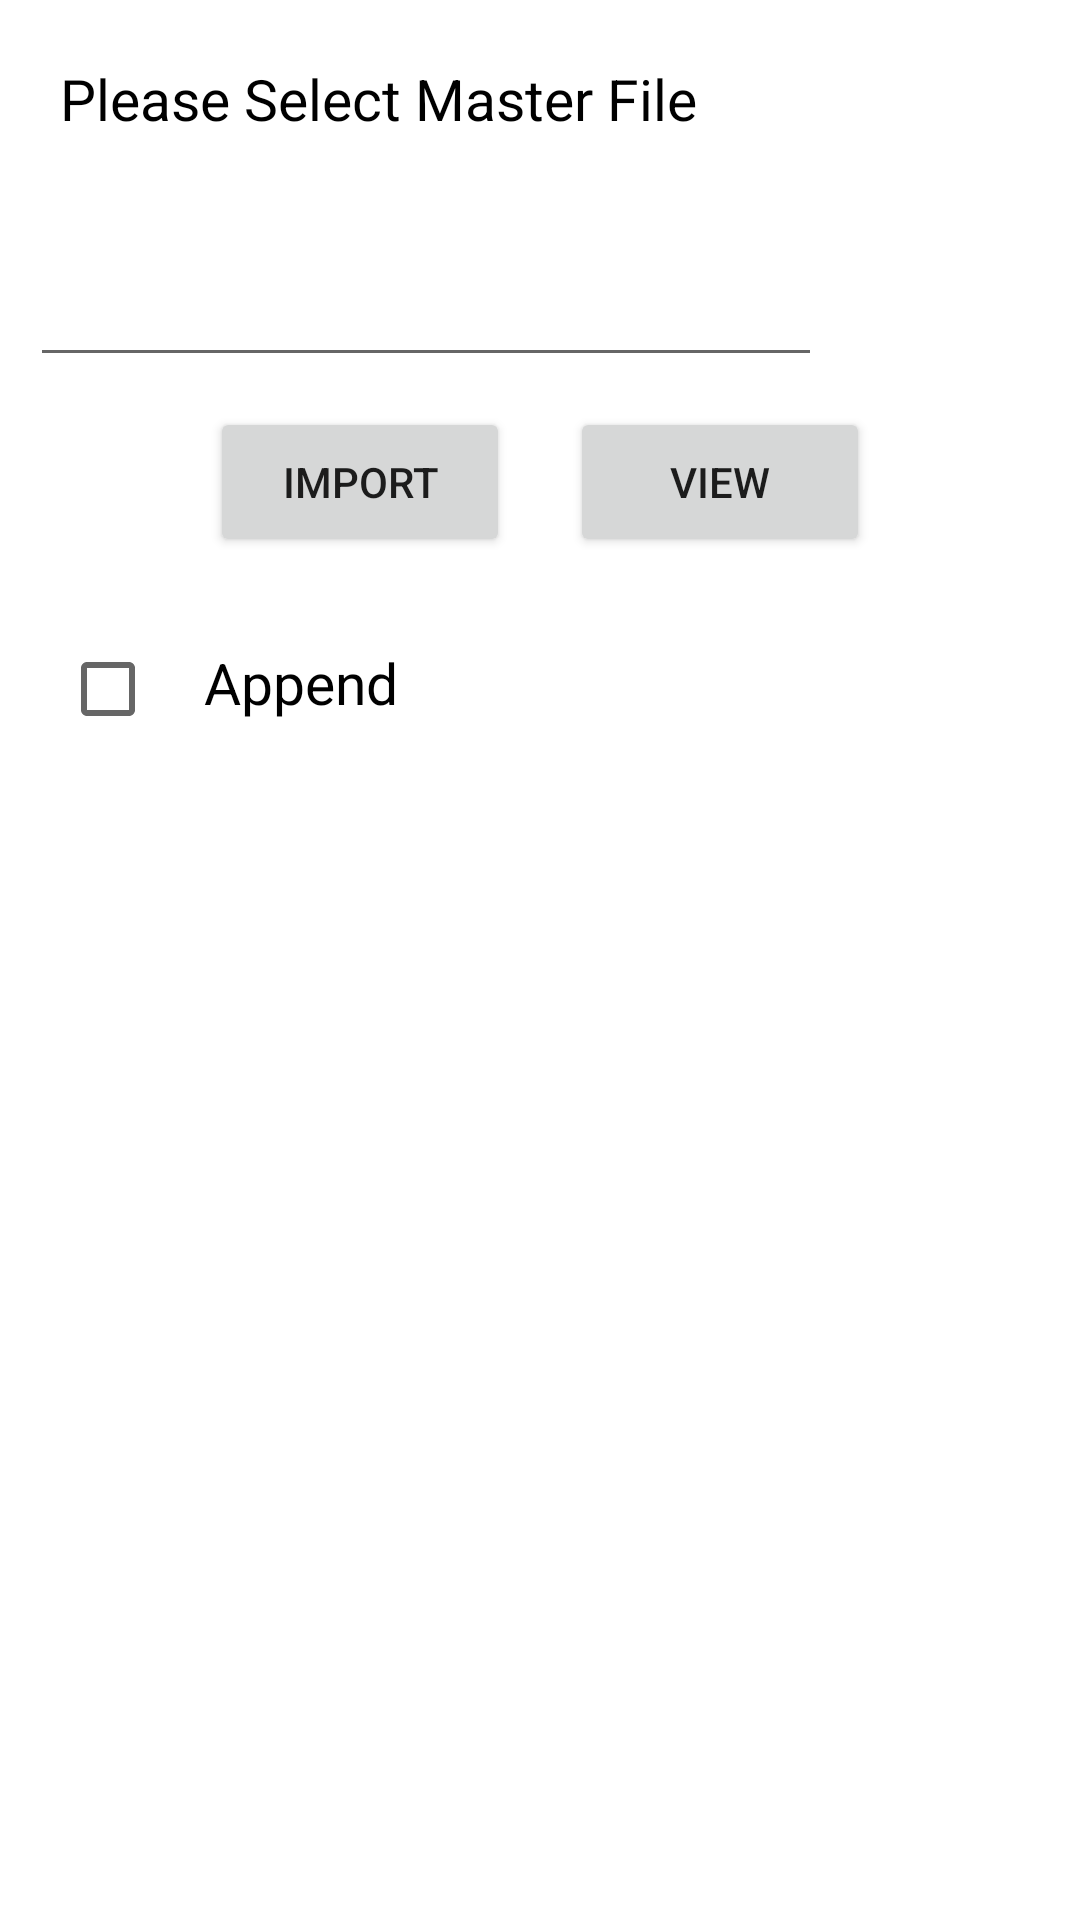

The Android layout XML behind this screen, and the referenced resources:
<!-- AndroidManifest.xml: application theme Theme.ICC -->
<!-- res/layout/activity_import.xml -->
<?xml version="1.0" encoding="utf-8"?>
<LinearLayout xmlns:android="http://schemas.android.com/apk/res/android"
    xmlns:app="http://schemas.android.com/apk/res-auto"
    xmlns:tools="http://schemas.android.com/tools"
    android:layout_width="match_parent"
    android:layout_height="match_parent"
    tools:context=".Import"
    android:orientation="vertical">

    <TextView
        android:layout_width="match_parent"
        android:layout_height="wrap_content"
        android:layout_margin="20dp"
        android:text="Please Select Master File"
        android:textSize="19sp"
        android:textColor="#000000"/>


    <LinearLayout
        android:layout_width="match_parent"
        android:layout_height="50dp"
        android:orientation="horizontal"
        android:layout_margin="10dp"
        android:weightSum="1">

        <EditText
            android:id="@+id/edt_file"
            android:layout_width="0dp"
            android:layout_height="match_parent"
            android:focusable="false"
            android:layout_weight="0.8"
            android:singleLine="true"/>

        <ImageView
            android:id="@+id/btn_file"
            android:layout_width="0dp"
            android:layout_height="match_parent"
            android:layout_weight="0.15"
            android:layout_marginLeft="10dp"
            android:background="@mipmap/file"/>
    </LinearLayout>

    <LinearLayout
        android:layout_width="wrap_content"
        android:layout_height="wrap_content"
        android:layout_gravity="center"
        android:orientation="horizontal">

        <Button
            android:id="@+id/btn_import"
            android:layout_width="100dp"
            android:layout_height="50dp"
            android:text="Import"
            android:layout_gravity="center"/>

        <Button
            android:id="@+id/btn_view"
            android:layout_width="100dp"
            android:layout_height="50dp"
            android:layout_marginLeft="20dp"
            android:text="View"
            android:layout_gravity="center"/>
    </LinearLayout>
    <LinearLayout
        android:layout_width="match_parent"
        android:layout_height="wrap_content"
        android:layout_margin="20dp"
        android:orientation="horizontal">

        <CheckBox
            android:id="@+id/checkbox_append"
            android:layout_width="wrap_content"
            android:layout_height="wrap_content"/>
        <TextView
            android:layout_width="wrap_content"
            android:layout_height="wrap_content"
            android:text="Append"
            android:textColor="#000000"
            android:textSize="19sp"/>
    </LinearLayout>

    <TextView
        android:id="@+id/totalRec"
        android:layout_width="wrap_content"
        android:layout_height="wrap_content"
        android:layout_margin="20dp"
        android:textSize="19sp"
        android:textColor="#000000" />

    <TextView
        android:id="@+id/importcheck"
        android:layout_width="wrap_content"
        android:layout_height="wrap_content"
        android:layout_marginLeft="20dp"
        android:layout_marginTop="10dp"
        android:textSize="19sp"
        android:textColor="#000000" />

</LinearLayout>
<!-- resources referenced by this layout -->
<resources>
  <style name="Theme.ICC" parent="Theme.MaterialComponents.DayNight.DarkActionBar">
          
          <item name="colorPrimary">@color/purple_500</item>
          <item name="colorPrimaryVariant">@color/purple_700</item>
          <item name="colorOnPrimary">@color/white</item>
          
          <item name="colorSecondary">@color/teal_200</item>
          <item name="colorSecondaryVariant">@color/teal_700</item>
          <item name="colorOnSecondary">@color/black</item>
          
          <item name="android:statusBarColor" tools:targetApi="l">?attr/colorPrimaryVariant</item>
          
      </style>
  <!-- not gathered from this repository: default colours our renderer supplied (Android Studio template values) -->
  <color name="purple_500">#FF6200EE</color>
  <color name="purple_700">#FF3700B3</color>
  <color name="teal_200">#FF03DAC5</color>
  <color name="teal_700">#FF018786</color>
  <color name="black">#FF000000</color>
  <color name="white">#FFFFFFFF</color>
</resources>
